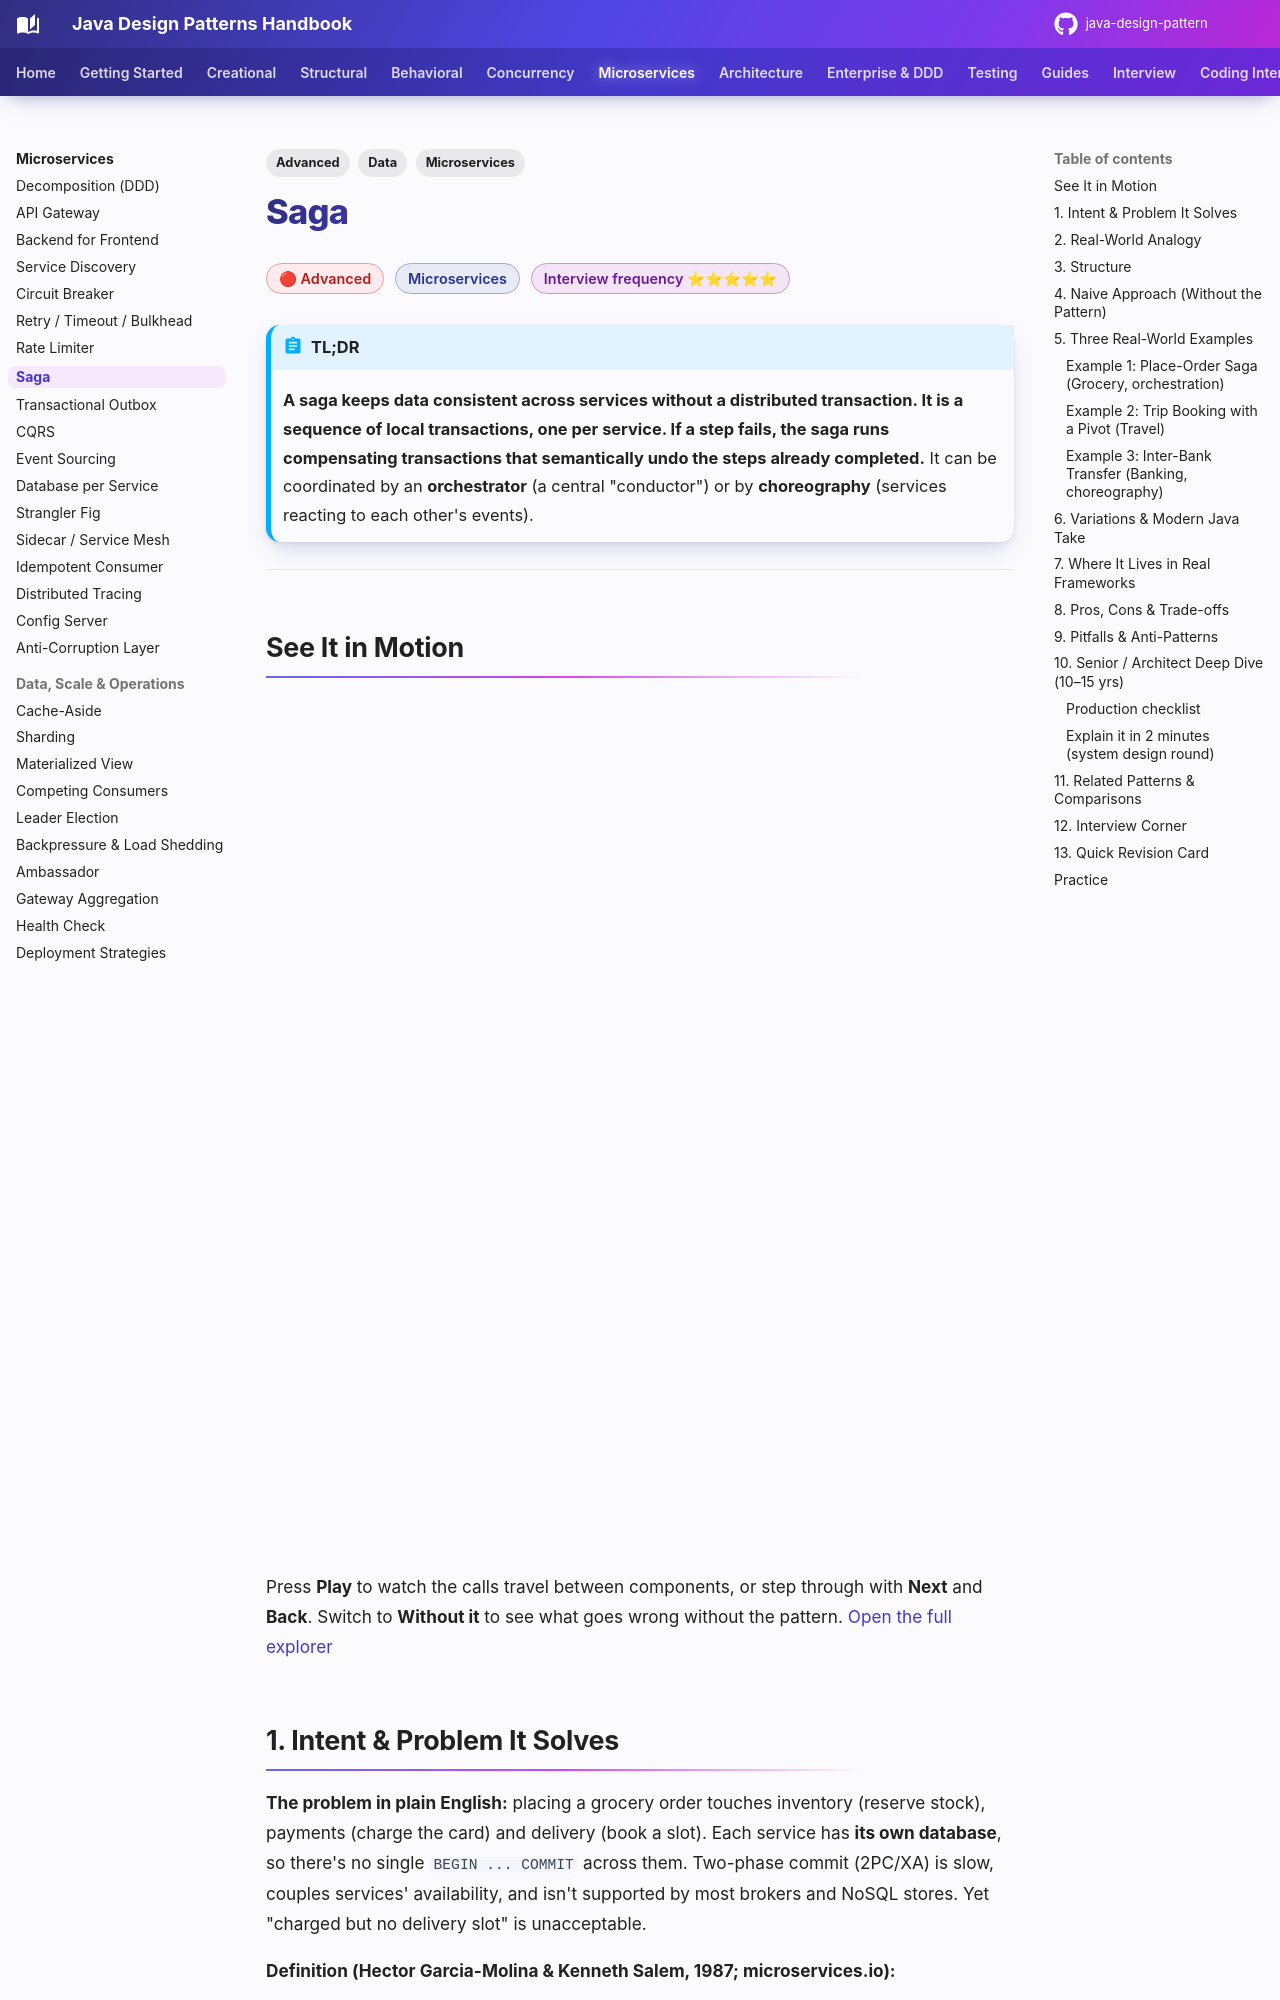

repository: khiruashish/java-design-pattern · page: microservices/saga/index.html · generator: mkdocs

---
tags:
  - Microservices
  - Advanced
  - Data
---

# Saga

<span class="badge badge--advanced">🔴 Advanced</span>
<span class="badge badge--category">Microservices</span>
<span class="badge badge--interview">Interview frequency ⭐⭐⭐⭐⭐</span>

!!! abstract "TL;DR"
    **A saga keeps data consistent across services without a distributed transaction. It is a sequence of local transactions, one per service. If a step fails, the saga runs compensating transactions that semantically undo the steps already completed.**
    It can be coordinated by an **orchestrator** (a central "conductor") or by **choreography** (services reacting to each other's events).

---

## See It in Motion

<iframe class="motion-embed" src="../../motion/index.html?p=saga&amp;embed=1" title="Animated walkthrough of the Saga pattern" loading="lazy"></iframe>

Press **Play** to watch the calls travel between components, or step through with **Next** and **Back**. Switch to **Without it** to see what goes wrong without the pattern. [Open the full explorer](../motion/index.html#saga){ target=_blank }
